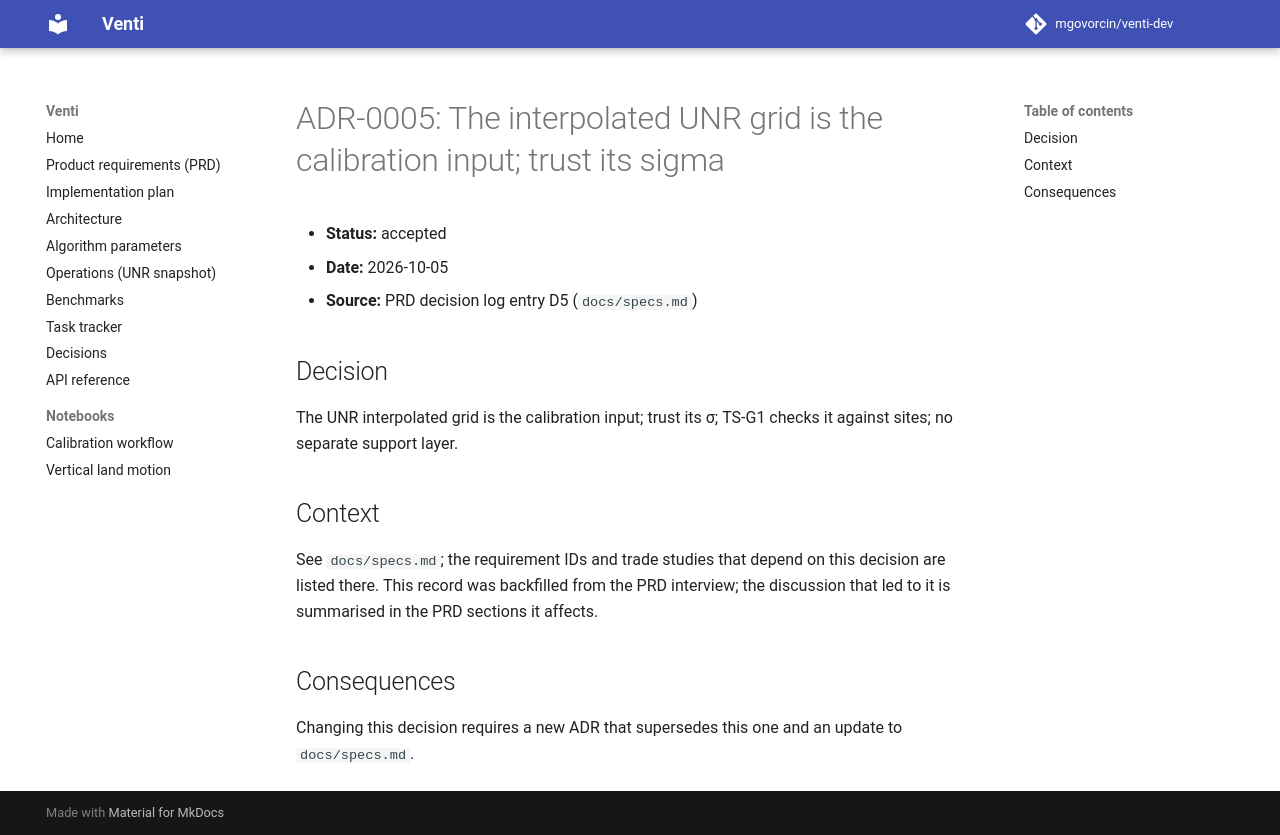

repository: mgovorcin/venti-dev · page: decisions/0005-the-interpolated-unr-grid-is-the/index.html · generator: mkdocs

# ADR-0005: The interpolated UNR grid is the calibration input; trust its sigma

- **Status:** accepted
- **Date:** 2026-10-05
- **Source:** PRD decision log entry D5 (`docs/specs.md`)

## Decision

The UNR interpolated grid is the calibration input; trust its σ; TS-G1 checks it against sites; no separate support layer.

## Context

See `docs/specs.md`; the requirement IDs and trade studies that depend on this
decision are listed there. This record was backfilled from the PRD interview;
the discussion that led to it is summarised in the PRD sections it affects.

## Consequences

Changing this decision requires a new ADR that supersedes this one and an
update to `docs/specs.md`.
